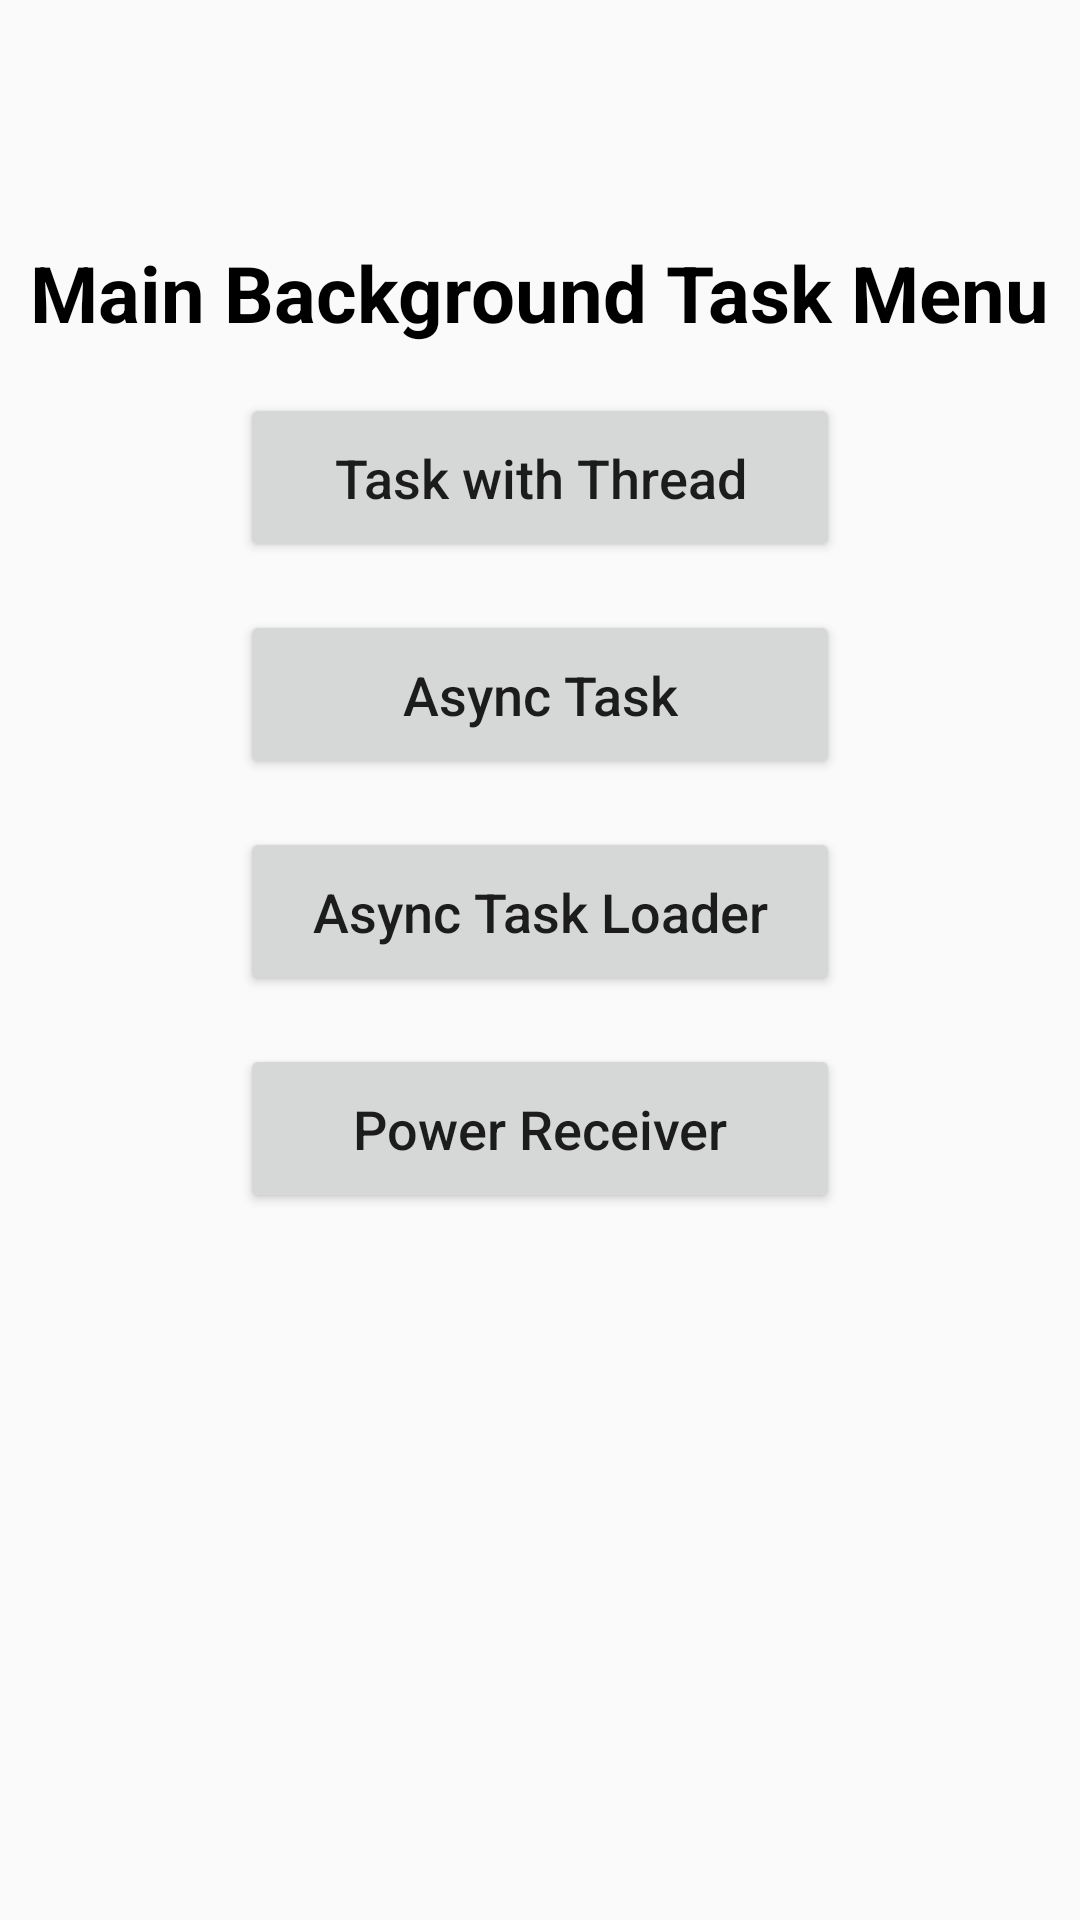

Write the Android layout XML for this screen, with the resource values it uses.
<!-- AndroidManifest.xml: application theme AppTheme -->
<!-- res/layout/activity_menu.xml -->
<?xml version="1.0" encoding="utf-8"?>
<androidx.constraintlayout.widget.ConstraintLayout xmlns:android="http://schemas.android.com/apk/res/android"
    xmlns:app="http://schemas.android.com/apk/res-auto"
    xmlns:tools="http://schemas.android.com/tools"
    android:layout_width="match_parent"
    android:layout_height="match_parent"
    tools:context=".activities.MenuActivity">


    <TextView
        android:id="@+id/textViewHeading"
        android:layout_width="wrap_content"
        android:layout_height="wrap_content"
        android:layout_marginTop="@dimen/extra_xxxlarge_margin"
        android:text="@string/menu_heading"
        android:textColor="#000"
        android:textSize="@dimen/extra_large_text_size"
        android:textStyle="bold"
        app:layout_constraintEnd_toEndOf="parent"
        app:layout_constraintStart_toStartOf="parent"
        app:layout_constraintTop_toTopOf="parent" />

    <Button
        android:id="@+id/buttonResultThreadTask"
        style="@style/simple_button_style"
        android:text="@string/task_with_thread"
        app:layout_constraintEnd_toEndOf="parent"
        app:layout_constraintStart_toStartOf="parent"
        app:layout_constraintTop_toBottomOf="@id/textViewHeading" />

    <Button
        android:id="@+id/buttonResultAsyncTask"
        style="@style/simple_button_style"
        android:text="@string/async_task"
        app:layout_constraintEnd_toEndOf="parent"
        app:layout_constraintStart_toStartOf="parent"
        app:layout_constraintTop_toBottomOf="@id/buttonResultThreadTask" />

    <Button
        android:id="@+id/buttonResultAsyncTaskLoader"
        style="@style/simple_button_style"
        android:text="@string/async_task_loader"
        app:layout_constraintEnd_toEndOf="parent"
        app:layout_constraintStart_toStartOf="parent"
        app:layout_constraintTop_toBottomOf="@id/buttonResultAsyncTask" />


    <Button
        android:id="@+id/buttonPowerReceiver"
        style="@style/simple_button_style"
        android:text="@string/power_receiver"
        app:layout_constraintEnd_toEndOf="parent"
        app:layout_constraintStart_toStartOf="parent"
        app:layout_constraintTop_toBottomOf="@id/buttonResultAsyncTaskLoader" />

</androidx.constraintlayout.widget.ConstraintLayout>
<!-- resources referenced by this layout -->
<resources>
  <dimen name="extra_large_text_size">26sp</dimen>
  <dimen name="extra_xxxlarge_margin">80dp</dimen>
  <string name="async_task">Async Task</string>
  <string name="async_task_loader">Async Task Loader</string>
  <string name="menu_heading">Main Background Task Menu</string>
  <string name="power_receiver">Power Receiver</string>
  <string name="task_with_thread">Task with Thread</string>
  <style name="simple_button_style">
          <item name="android:layout_width">0dp</item>
          <item name="android:layout_height">wrap_content</item>
          <item name="android:layout_marginStart">@dimen/extra_xxxlarge_margin</item>
          <item name="android:layout_marginTop">@dimen/medium_margin</item>
          <item name="android:layout_marginEnd">@dimen/extra_xxxlarge_margin</item>
          <item name="android:padding">@dimen/medium_margin</item>
          <item name="android:textAllCaps">false</item>
          <item name="android:textSize">@dimen/medium_text_size</item>
      </style>
  <style name="AppTheme" parent="Theme.AppCompat.Light.DarkActionBar">
          
          <item name="colorPrimary">@color/colorPrimary</item>
          <item name="colorPrimaryDark">@color/colorPrimaryDark</item>
          <item name="colorAccent">@color/colorAccent</item>
      </style>
  <dimen name="medium_margin">16dp</dimen>
  <dimen name="medium_text_size">18sp</dimen>
  <color name="colorPrimary">#2374FD</color>
  <color name="colorPrimaryDark">#0A4EA0</color>
  <color name="colorAccent">#FF9800</color>
</resources>
